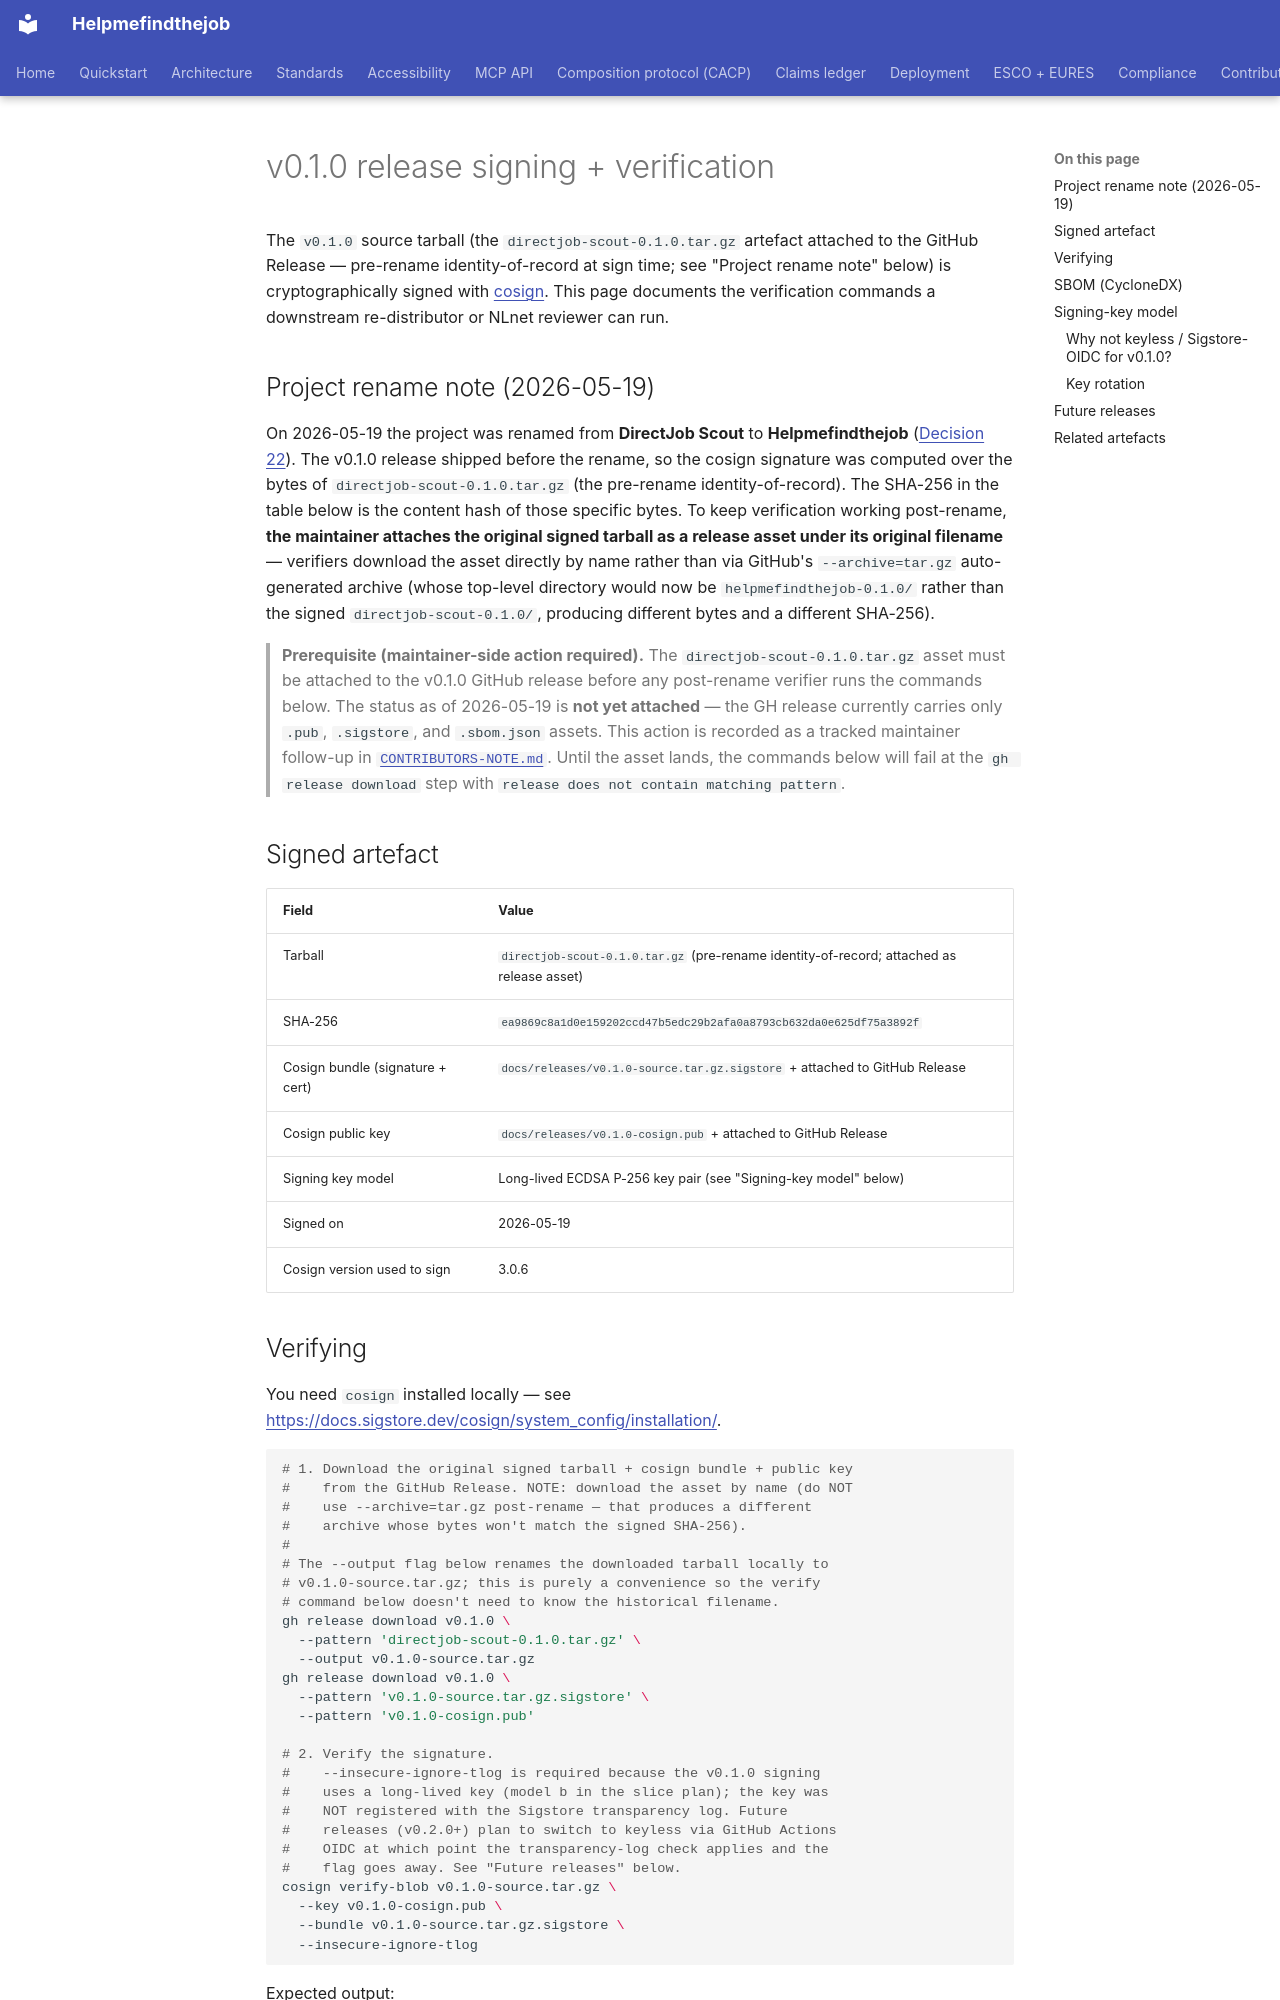

repository: maksodf/helpmefindthejob · page: releases/v0.1.0-signing/index.html · generator: mkdocs

<!-- SPDX-License-Identifier: Apache-2.0 -->
<!-- Copyright (c) 2026 Helpmefindthejob contributors -->

# v0.1.0 release signing + verification

The `v0.1.0` source tarball (the `directjob-scout-0.1.0.tar.gz`
artefact attached to the GitHub Release — pre-rename identity-of-record
at sign time; see "Project rename note" below) is cryptographically
signed with [cosign](https://docs.sigstore.dev/cosign/overview/).
This page documents the verification commands a downstream
re-distributor or NLnet reviewer can run.

## Project rename note (2026-05-19)

On 2026-05-19 the project was renamed from **DirectJob Scout** to
**Helpmefindthejob** ([Decision 22](../grant/04-research-and-decisions.md#decision-22-project-rename--directjob-scout--helpmefindthejob)).
The v0.1.0 release shipped before the rename, so the cosign signature
was computed over the bytes of `directjob-scout-0.1.0.tar.gz` (the
pre-rename identity-of-record). The SHA-256 in the table below is the
content hash of those specific bytes. To keep verification working
post-rename, **the maintainer attaches the original signed tarball as
a release asset under its original filename** — verifiers download the
asset directly by name rather than via GitHub's
`--archive=tar.gz` auto-generated archive (whose top-level directory
would now be `helpmefindthejob-0.1.0/` rather than the signed
`directjob-scout-0.1.0/`, producing different bytes and a different
SHA-256).

> **Prerequisite (maintainer-side action required).** The
> `directjob-scout-0.1.0.tar.gz` asset must be attached to the v0.1.0
> GitHub release before any post-rename verifier runs the commands
> below. The status as of 2026-05-19 is **not yet attached** — the GH
> release currently carries only `.pub`, `.sigstore`, and `.sbom.json`
> assets. This action is recorded as a tracked maintainer follow-up in
> [`CONTRIBUTORS-NOTE.md`](../../CONTRIBUTORS-NOTE.md). Until the asset
> lands, the commands below will fail at the `gh release download`
> step with `release does not contain matching pattern`.

## Signed artefact

| Field | Value |
|---|---|
| Tarball | `directjob-scout-0.1.0.tar.gz` (pre-rename identity-of-record; attached as release asset) |
| SHA-256 | `ea9869c8a1d0e159202ccd47b5edc29b2afa0a8793cb632da0e625df75a3892f` |
| Cosign bundle (signature + cert) | `docs/releases/v0.1.0-source.tar.gz.sigstore` + attached to GitHub Release |
| Cosign public key | `docs/releases/v0.1.0-cosign.pub` + attached to GitHub Release |
| Signing key model | Long-lived ECDSA P-256 key pair (see "Signing-key model" below) |
| Signed on | 2026-05-19 |
| Cosign version used to sign | 3.0.6 |
